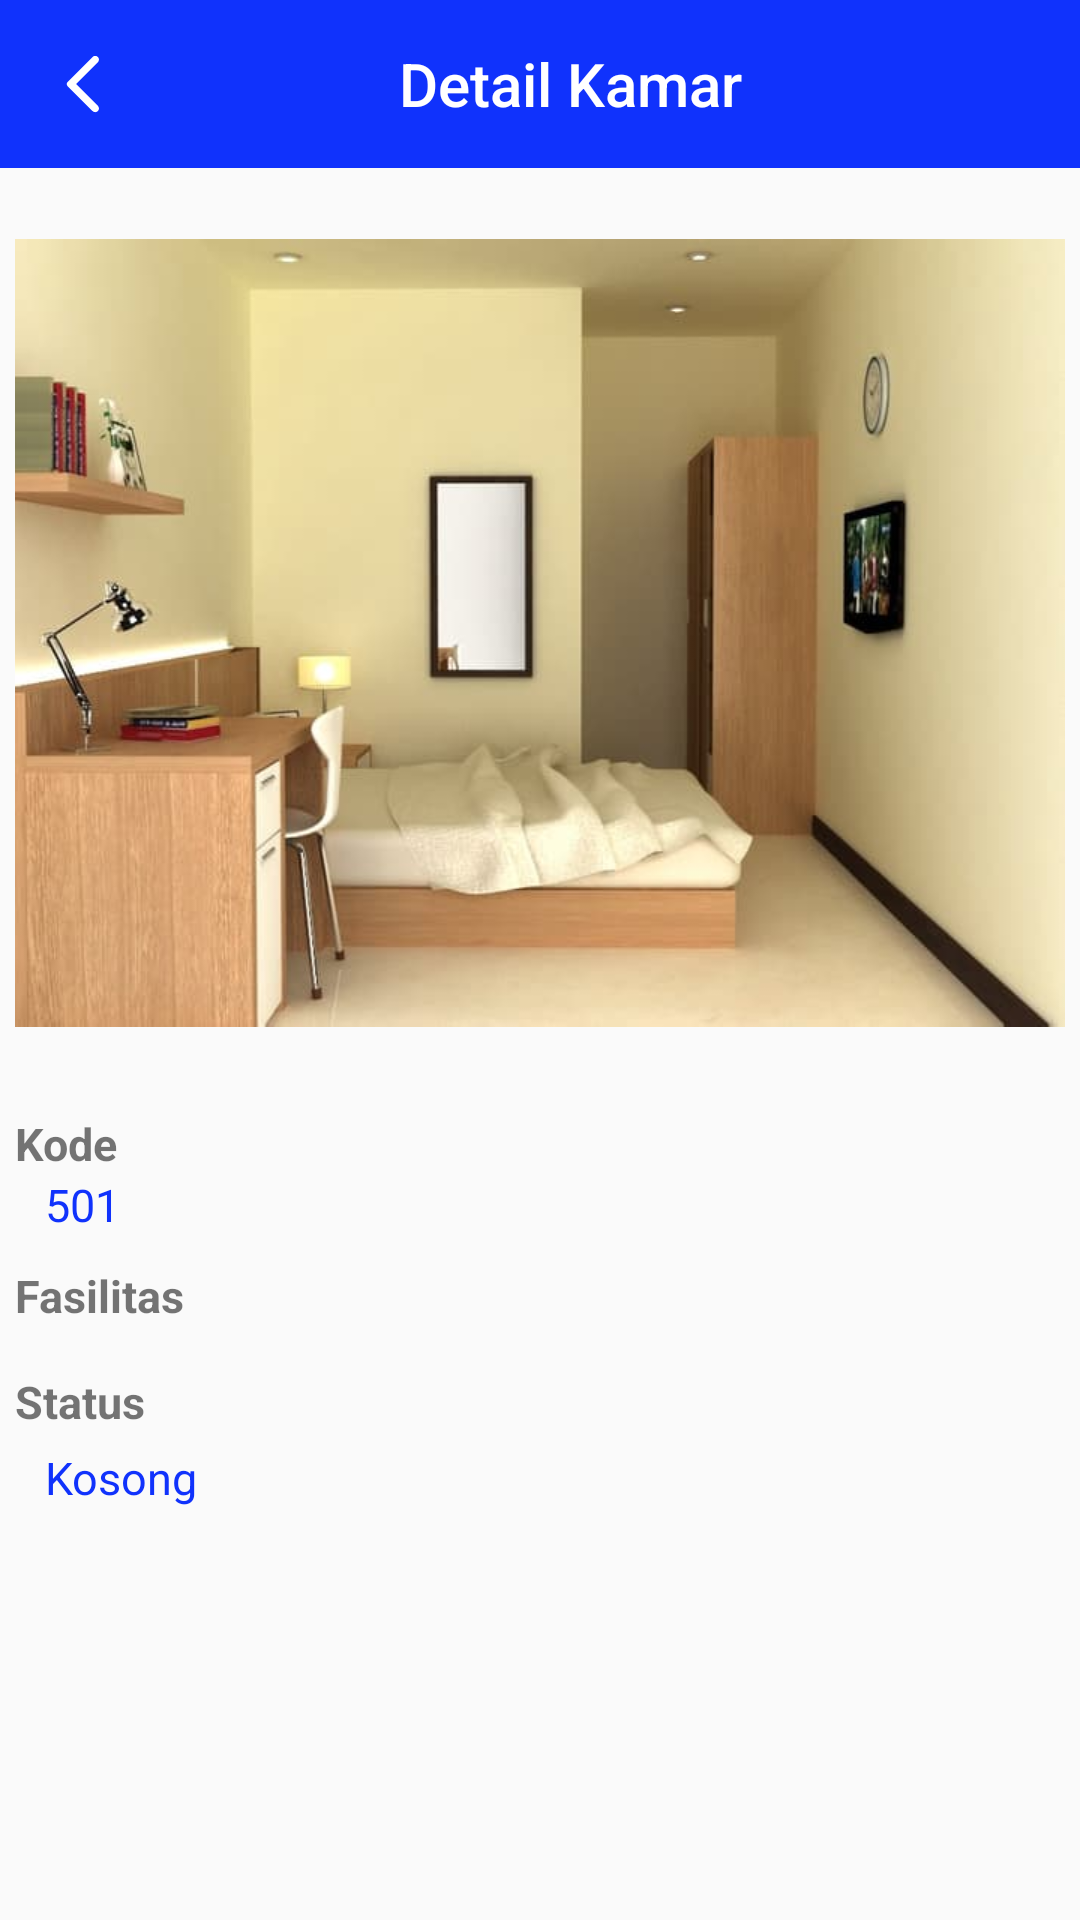

Write the Android layout XML for this screen, with the resource values it uses.
<!-- AndroidManifest.xml: activity theme OnBoard -->
<!-- res/layout/activity_kamar.xml -->
<?xml version="1.0" encoding="utf-8"?>
<LinearLayout xmlns:android="http://schemas.android.com/apk/res/android"
    xmlns:app="http://schemas.android.com/apk/res-auto"
    xmlns:tools="http://schemas.android.com/tools"
    android:layout_width="match_parent"
    android:layout_height="match_parent"
    android:orientation="vertical"
    tools:context=".Activity.KamarActivity">

    <android.support.v7.widget.Toolbar
        android:id="@+id/toolbar1"
        android:layout_width="match_parent"
        android:layout_height="wrap_content"
        android:background="?attr/colorPrimary"
        android:minHeight="?attr/actionBarSize"
        android:theme="?attr/actionBarTheme"
        android:textAlignment="center"
        app:navigationIcon="@drawable/ic_round_arrow_back_ios_24px"
        app:popupTheme="@style/ThemeOverlay.AppCompat.Light"
        app:theme="@style/ThemeOverlay.AppCompat.Dark">
        <TextView
            android:id="@+id/toolbar_title"
            android:layout_width="match_parent"
            android:layout_height="wrap_content"
            android:gravity="center"
            android:text="Detail Kamar"
            android:layout_marginRight="52dp"
            android:textColor="@color/white"
            style="@style/TextAppearance.AppCompat.Widget.ActionBar.Title"
            android:layout_gravity="center" />
    </android.support.v7.widget.Toolbar>
    <ScrollView
        android:layout_width="match_parent"
        android:layout_height="match_parent">
        <LinearLayout
            android:layout_width="match_parent"
            android:layout_height="wrap_content"
            android:orientation="vertical" >

            <ImageView
                android:id="@+id/image"
                android:layout_width="match_parent"
                android:layout_height="300dp"
                android:layout_marginTop="5dp"
                android:layout_marginLeft="5dp"
                android:layout_marginRight="5dp"
                android:src="@drawable/gambar1" />

            <TextView
                android:layout_width="wrap_content"
                android:layout_height="wrap_content"
                android:textSize="15dp"
                android:textStyle="bold"
                android:text="Kode"
                android:layout_marginLeft="5dp"
                android:layout_marginRight="5dp"
                android:layout_marginTop="10dp"/>
            <TextView
                android:id="@+id/kodenya"
                android:layout_width="wrap_content"
                android:layout_height="wrap_content"
                android:textSize="15sp"
                android:textColor="@color/colorPrimary"
                android:text="501"
                android:layout_marginLeft="15dp"
                android:layout_marginRight="5dp"
                />

            <TextView
                android:layout_width="wrap_content"
                android:layout_height="wrap_content"
                android:textSize="15dp"
                android:textStyle="bold"
                android:text="Fasilitas"
                android:layout_marginLeft="5dp"
                android:layout_marginRight="5dp"
                android:layout_marginTop="10dp"/>
            <android.support.v7.widget.RecyclerView
                android:layout_width="match_parent"
                android:layout_height="match_parent"
                android:layout_marginTop="5dp"
                android:layout_marginLeft="15dp"
                android:layout_marginRight="15dp">
            </android.support.v7.widget.RecyclerView>

            <TextView
                android:layout_width="wrap_content"
                android:layout_height="wrap_content"
                android:textSize="15dp"
                android:textStyle="bold"
                android:text="Status"
                android:layout_marginLeft="5dp"
                android:layout_marginRight="5dp"
                android:layout_marginTop="10dp"/>
            <TextView
                android:id="@+id/statusKamar"
                android:layout_width="wrap_content"
                android:layout_height="wrap_content"
                android:textSize="15sp"
                android:textColor="@color/colorPrimary"
                android:text="Kosong"
                android:layout_marginLeft="15dp"
                android:layout_marginRight="5dp"
                android:layout_marginTop="5dp"/>
        </LinearLayout>
    </ScrollView>

</LinearLayout>
<!-- resources referenced by this layout -->
<resources>
  <color name="colorPrimary">#1032FC</color>
  <color name="white">#fff</color>
  <!-- drawable gambar1: jpg bitmap (drawable, 24392 bytes) -->
  <!-- drawable ic_round_arrow_back_ios_24px (drawable) -->
  <vector xmlns:android="http://schemas.android.com/apk/res/android"
      android:width="24dp"
      android:height="24dp"
      android:viewportWidth="24"
      android:viewportHeight="24">
    <path
        android:fillColor="#FFF"
        android:pathData="M16.62,2.99c-0.49,-0.49 -1.28,-0.49 -1.77,0L6.54,11.3c-0.39,0.39 -0.39,1.02 0,1.41l8.31,8.31c0.49,0.49 1.28,0.49 1.77,0s0.49,-1.28 0,-1.77L9.38,12l7.25,-7.25c0.48,-0.48 0.48,-1.28 -0.01,-1.76z"/>
  </vector>
  <style name="OnBoard" parent="Theme.AppCompat.Light.NoActionBar">
          
          <item name="colorPrimary">@color/blue</item>
          <item name="colorPrimaryDark">@color/blue</item>
          <item name="colorAccent">@color/colorAccent</item>
      </style>
  <color name="blue">#1032FC</color>
  <color name="colorAccent">#D81B60</color>
</resources>
